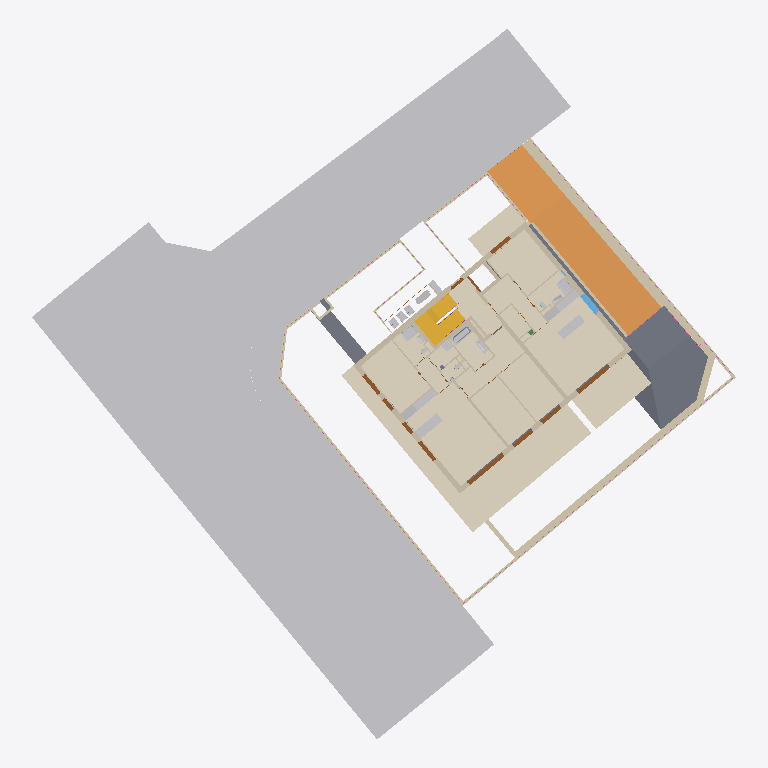
Plan cut of the same IFC building model at storey 'EG' (level -0.22 m, cut at 1.18 m), seen from above with north up, elements coloured by IFC class (only those large enough to see are counted): 46 walls (beige), 23 coverings (cream), 20 other elements (light grey), 11 doors (brown), 5 slabs (grey), 4 railings (pink), 2 ramps (orange), 2 stairs (yellow), 1 window (light blue). Cut surfaces are drawn darker.
Extent 55.8 m × 56.3 m × 18.1 m (x, y, z). Storeys (7): UG2 at -4.29 m; UG1 at -3.30 m; EG at -0.22 m; OG1 at 2.74 m; DG1 at 5.70 m; DG2 at 8.66 m; DA at 11.84 m. Elements (658): 307 IfcWall, 81 IfcDoor, 78 IfcCovering, 40 IfcSanitaryTerminal, 36 IfcWindow, 25 IfcRailing, 21 IfcFurniture, 19 IfcSlab, 18 IfcRoof, 8 IfcColumn, 5 IfcBeam, 4 IfcBuildingElementProxy.

HEADER;
FILE_DESCRIPTION(('ViewDefinition [ReferenceView_V1.2]','ExchangeRequirement [Architecture]','Option [Elements to export: Entire project]','Option [Partial Structure Display: Entire Model]','Option [IFC Domain: All]','Option [Structural Function: All Elements]','Option [Convert Grid elements: On]','Option [Convert IFC Annotations and Archicad 2D elements: Off]','[21 more]'),'2;1');
FILE_NAME('C:\\Users\\fisch\\Desktop\\Real-World-Escape-Route-Test-Model-ZDB.ifc','2023-07-12T17:00:58',('Architect'),('Building Designer Office'),'The EXPRESS Data Manager Version 5.02.0100.09 : ','IFC file generated by Graphisoft Archicad 26.0.0','The authorising person');
FILE_SCHEMA(('IFC4'));
ENDSEC;
DATA;
#73=IFCPROJECT('344O7vICcwH8qAEnwJDjSU',#12,'Projekt',$,$,$,$,(#69),#56);
#936=IFCSITE('20FpTZCqJy2vhVJYtjuIce',#12,'Gelände',$,$,#91,#925,$,.ELEMENT.,(48,14,21,681555),(16,25,58,549550),159.13,$,$);
#977=IFCBUILDING('00tMo7QcxqWdIGvc4sMN2A',#12,'Gebäude',$,$,#975,$,$,.ELEMENT.,$,$,$);
#999=IFCBUILDINGSTOREY('0oWzLUDZnD4BxbiIvMlTmP',#12,'UG2',$,$,#997,$,$,.ELEMENT.,-4.295);
#1897=IFCBUILDINGSTOREY('3iYgqg1iW7IP9$nzwL7fTz',#12,'UG1',$,$,#1896,$,$,.ELEMENT.,-3.3);
#38835=IFCBUILDINGSTOREY('2jkqT_bFr2PPoKaVDCZO3n',#12,'EG',$,$,#38834,$,$,.ELEMENT.,-0.22);
#183577=IFCBUILDINGSTOREY('2XKWmrdx1A59SqqZcu7d_j',#12,'OG1',$,$,#183576,$,$,.ELEMENT.,2.74);
#258698=IFCBUILDINGSTOREY('0K5lkvUTr7F905sj$gXX0f',#12,'DG1',$,$,#258697,$,$,.ELEMENT.,5.7);
#338667=IFCBUILDINGSTOREY('3pqhKuub56_AsYqXGtXktL',#12,'DG2',$,$,#338666,$,$,.ELEMENT.,8.66);
#420664=IFCBUILDINGSTOREY('0VhgJ0bNv8cgZekJ7poKPm',#12,'DA',$,$,#420663,$,$,.ELEMENT.,11.84);
#182191=IFCBUILDINGELEMENTPROXY('2DUVmXmwD4iOTgrByROaXY',#12,'Morph-003',$,'Verkehrsflaeche',#181980,#182182,'8D79FC21-C3A3-44B1-876A-D4BF1B624862',.USERDEFINED.);
#182284=IFCBUILDINGELEMENTPROXY('31GlYjyfXC5PXFnpEO6Bgo',#12,'Morph-003',$,'Verkehrsflaeche',#182223,#182275,'C142F8AD-F298-4C15-984F-C7339818BAB2',.USERDEFINED.);
#182473=IFCBUILDINGELEMENTPROXY('2aKN5Khej1JfzV6ZbHNKQ8',#12,'Morph-003',$,'Verkehrsflaeche',#182312,#182464,'A4517154-AE8B-414E-9F5F-1A39515D4688',.USERDEFINED.);
#181944=IFCBUILDINGELEMENTPROXY('3QMnU1rfnBuPEO4NAPqs7G',#12,'Morph-004',$,'Verkehrsflaeche',#181819,#181935,'DA5B1781-D69C-4BE1-9398-117299D361D0',.USERDEFINED.);
#167316=IFCCOVERING('0KI4mPIb921PcDJx0Sphjd',#12,'Decke-005',$,$,#167255,#167307,'14484C19-4A52-4205-998D-4FB01CCEBB67',.NOTDEFINED.);
#14456=IFCRAMP('3$X8aBUtP6hx5VWSUocVoq',#12,'Dach-001',$,$,#14454,$,'FF84890B-7B76-46AF-B15F-81C7B299FCB4',.NOTDEFINED.);
#138999=IFCCOVERING('3I7Gwd9gH0zxYNjOY__CEW',#12,'Decke-008',$,$,#138998,$,'D21D0EA7-26A4-40F7-B897-B588BEF8C3A0',.NOTDEFINED.);
#137711=IFCCOVERING('05l7iSC7L0whEnMihM47zp',#12,'Decke-005',$,$,#137710,$,'05BC7B1C-3075-40EA-B3B1-5ACAD6107F73',.NOTDEFINED.);
#27013=IFCSLAB('24y68$hCj7lv0Z4YjVFYeU',#12,'Dach-001',$,$,#26957,#27004,'84F0623F-ACCB-47BF-9023-122B5F3E2A1E',.NOTDEFINED.);
#2335=IFCRAMP('3dy_NcyubCW8y0Tlyql1tu',#12,'Dach-001',$,$,#2334,$,'E7F3E5E6-F389-4C80-8F00-76FF34BC1DF8',.NOTDEFINED.);
#175547=IFCCOVERING('3rbkX$z4r1renwq$GeFRG0',#12,'Decke-005',$,$,#175436,#175538,'F596E87F-F44D-41D6-8C7A-D3F4283DB400',.NOTDEFINED.);
#139461=IFCCOVERING('3qV2yxE918SRdyo5bVytYc',#12,'Decke-009',$,$,#139460,$,'F47C2F3B-3890-4871-B9FC-C8595FF378A6',.NOTDEFINED.);
#112265=IFCCOVERING('0uXxY5oCr4MfgoY8Lyy_60',#12,'Decke-005',$,$,#112263,$,'3887B885-C8CD-445A-9AB2-88857CF3E180',.NOTDEFINED.);
#138737=IFCCOVERING('1INcPUHer7uxTlAaSA7sQg',#12,'Decke-007',$,$,#138736,$,'525E665E-468D-47E3-B76F-2A470A1F66AA',.NOTDEFINED.);
#138475=IFCCOVERING('35WfziefjCSum2P7D_qdI0',#12,'Decke-006',$,$,#138474,$,'C5829F6C-A29B-4C73-8C02-64737ED27480',.NOTDEFINED.);
#167655=IFCSLAB('3lLqH_esH5BwYDjGNjbQQr',#12,'Dach-001',$,$,#167598,#167646,'EF57447E-A364-452F-A88D-B505ED95A6B5',.NOTDEFINED.);
#140607=IFCCOVERING('0yDTzXYtL7gxQEPON0cVyu',#12,'Decke-002',$,$,#140606,$,'3C35DF61-8B75-47AB-B68E-6585C099FF38',.NOTDEFINED.);
#139723=IFCCOVERING('2qflM4Ok129wiEdmZFttpi',#12,'Decke-001',$,$,#139722,$,'B4A6F584-62E0-4227-AB0E-9F08CFDF7CEC',.NOTDEFINED.);
#142437=IFCCOVERING('3BJ7yjk6H4gPPsi5MyQOzk',#12,'Decke-001',$,$,#142436,$,'CB4C7F2D-B864-44A9-9676-B055BC698F6E',.NOTDEFINED.);
#32583=IFCWALL('0Qa2WqrgLC08bMBPO8Yr9g',#12,'Wand-004',$,$,#32493,#32573,'1A902834-D6A5-4C00-8956-2D96088B526A',.NOTDEFINED.);
#183528=IFCCOVERING('2s86bN8WT6jhmE7sVcyhJg',#12,'Decke-005',$,$,#183482,#183519,'B6206957-2207-46B6-BC0E-1F67E6F2B4EA',.NOTDEFINED.);
#32829=IFCWALL('38qz39JnvByxgChS0RZYml',#12,'Wand-002',$,$,#32772,#32819,'C8D3D0C9-4F1E-4BF3-BA8C-ADC01B8E2C2F',.NOTDEFINED.);
#43018=IFCWALL('0MxvxzXnfBWBXUY5iABRlN',#12,'Wand-004',$,$,#42961,#43008,'16EF9EFD-871A-4B80-B85E-885B0A2DBBD7',.NOTDEFINED.);
#121859=IFCWALL('36IM0nx818dQ0Sd$ZGoxir',#12,'Wand-002',$,$,#121845,#121856,'C6496031-EC80-489D-A01C-9FF8D0CBBB35',.NOTDEFINED.);
#35814=IFCSLAB('0Lj3ZOokbBL9f8V_e5IYUN',#12,'Decke-005',$,$,#35728,#35805,'15B438D8-CAE9-4B54-9A48-7FEA054A2797',.NOTDEFINED.);
#43115=IFCWALL('2WHh6r4x951fdNr5QQDms7',#12,'Wand-003',$,$,#43058,#43105,'A046B1B5-13B2-4506-99D7-D4569A370D87',.NOTDEFINED.);
#36033=IFCSTAIR('1cJEJPzP52rgWGDUO0PZEP',#12,'Treppe - 001',$,$,#36031,$,'664CE4D9-F591-42D6-A810-35E600663399',.NOTDEFINED.);
#42921=IFCWALL('3AI2qMbIP2wuUxkaF32$VM',#12,'Wand-005',$,$,#42864,#42911,'CA482D16-9526-42EB-87BB-BA43C30BF7D6',.NOTDEFINED.);
#175609=IFCWALL('1wXb92DFv8O9wEzb6iJisW',#12,'Wand-002',$,$,#175595,#175606,'7A865242-34FE-4860-9E8E-F651AC4ECDA0',.NOTDEFINED.);
#32140=IFCSLAB('3OlNYsl8525OQfPszca8Ru',#12,'Decke-005',$,$,#31885,#32131,'D8BD78B6-BC81-4215-86A9-676F669086F8',.NOTDEFINED.);
#141189=IFCCOVERING('2Dc0N$IQzBFBHgd0jQ_s8g',#12,'Decke-003',$,$,#141188,$,'8D9805FF-49AF-4B3C-B46A-9C0B5AFB622A',.NOTDEFINED.);
#4330=IFCSLAB('1ZiFtmKmL6qOg1mnvdAfGS',#12,'Dach-001',$,$,#4225,#4321,'63B0FDF0-5305-46D1-8A81-C31E672A941C',.NOTDEFINED.);
#13093=IFCWALL('35_tixuGjCZP9ela7eZkSx',#12,'Wand-004',$,$,#13003,#13083,'C5FB7B3B-E10B-4C8D-9268-BE41E88EE73B',.NOTDEFINED.);
#138093=IFCCOVERING('2uCTy4Js54YOj5enDMpUSf',#12,'Decke-001',$,$,#138092,$,'B831DF04-4F61-4489-8B45-A31356CDE729',.NOTDEFINED.);
#142135=IFCCOVERING('3UsOAXIWXELRnnAFBN4X$2',#12,'Decke-004',$,$,#142134,$,'DED982A1-4A08-4E55-BC71-28F2D7121FC2',.NOTDEFINED.);
#106440=IFCCOVERING('0zMmsQBkj1UwIJ$BxQZDPA',#12,'Decke-003',$,$,#106438,$,'3D5B0D9A-2EEB-417B-A493-FCBEDA8CD64A',.NOTDEFINED.);
#140345=IFCCOVERING('3OMaoGTMD40RFQ$T711N1I',#12,'Decke-001',$,$,#140344,$,'D85A4C90-7563-4401-B3DA-FDD1C1057052',.NOTDEFINED.);
#81721=IFCWALL('3zMOJfjTf3_A0H0tDbe1CZ',#12,'Wand-002',$,$,#81707,#81718,'FD5984E9-B5DA-43F8-A011-037365A01323',.NOTDEFINED.);
#167725=IFCWALL('1_kJYVuSr9J9MmUEZo4ZQt',#12,'Wand-002',$,$,#167711,#167722,'7EB9389F-E1CD-494C-95B0-78E8F21236B7',.NOTDEFINED.);
#149528=IFCSTAIR('3oOuF_yvLCQxc7fqr1b4Od',#12,'Treppe - 001',$,$,#149526,$,'F26383FE-F395-4C6B-B987-A74D41944627',.NOTDEFINED.);
#14875=IFCWALL('3QVwUvtpb8PAc7EmFAuzzG',#12,'Wand-002',$,$,#14861,#14872,'DA7FA7B9-DF39-4864-A987-3B03CAE3DF50',.NOTDEFINED.);
#141451=IFCCOVERING('2DGcbS$nD8A9a57TWCP7$O',#12,'Decke-003',$,$,#141450,$,'8D42695C-FF13-4828-9905-1DD80C647FD8',.NOTDEFINED.);
#78789=IFCWALL('2t3EC5CQ95oR_1xjura98n',#12,'Wand-003',$,$,#78670,#78779,'B70CE305-31A2-45C9-BF81-EEDE35909231',.NOTDEFINED.);
#32905=IFCWALL('2lGOF7dZ51_g2YNemP5m8O',#12,'Wand-002',$,$,#32891,#32902,'AF4183C7-9E31-41FA-A0A2-5E8C19170218',.NOTDEFINED.);
#40726=IFCFURNITURE('21whFLgCD5MP8ue1j22Bwk',#12,'Objekt-0002',$,$,#39620,#40717,'81EAB3D5-A8C3-4559-9238-A01B4208BEAE',.NOTDEFINED.);
#144304=IFCFURNITURE('2RINOarFr0RvYmLTacO2yI',#12,'Objekt-0002',$,$,#143206,#144295,'9B497624-D4FD-406F-98B0-55D926602F12',.NOTDEFINED.);
#32710=IFCWALL('0$9G8E$O966h2q47XUkqwZ',#12,'Wand-003',$,$,#32653,#32700,'3F25020E-FD82-461A-B0B4-10785EBB4EA3',.NOTDEFINED.);
#43212=IFCWALL('02GnA6rPP05Q8CiwPZ5UlE',#12,'Wand-008',$,$,#43155,#43202,'02431286-D596-4015-A20C-B3A66315EBCE',.NOTDEFINED.);
#144340=IFCFURNITURE('0HR5nUgj562h_v6kBR6S5m',#12,'Objekt-0002',$,$,#144329,#144337,'116C5C5E-AAD1-460A-BFB9-1AE2DB19C170',.NOTDEFINED.);
#42251=IFCFURNITURE('3UZP599B5EU8N3snGm_mu6',#12,'Objekt-0002',$,$,#40755,#42242,'DE8D9149-24B1-4E78-85C3-DB1430FB0E06',.NOTDEFINED.);
#113928=IFCRAILING('2VQHfd0$b0x8qbxzJMUWx3',#12,'Geländer - 001',$,$,#113927,$,'9F691A67-03F9-40EC-8D25-EFD4D67A0EC3',.NOTDEFINED.);
#141793=IFCCOVERING('180lBsxmrFghLudF8_m8pz',#12,'Decke-004',$,$,#141792,$,'4802F2F6-EF0D-4FAA-B578-9CF23EC08CFD',.NOTDEFINED.);
#42436=IFCWALL('25WTQQ_ND0OxH0a0NaMxZJ',#12,'Wand-008',$,$,#42379,#42426,'8581D69A-F973-4063-B440-9005E45BB8D3',.NOTDEFINED.);
#57281=IFCSANITARYTERMINAL('1cmbsDgKH0_Q9bpQ6Md2F8',#12,'Objekt-0009',$,$,#53894,#57272,'66C25D8D-A944-40F9-A265-CDA1969C23C8',.NOTDEFINED.);
#75827=IFCWALL('1j4kuizN97gw7R$mYmCLb2',#12,'Wand-003',$,$,#75730,#75817,'6D12EE2C-F572-47AB-A1DB-FF08B0315942',.NOTDEFINED.);
#170266=IFCDOOR('1eCN6s2if1HhU9_qHhyO1B',#12,'Tür-001',$,$,#168760,#170257,'683171B6-0ACA-4146-B789-FB446BF1804B',2.58,3.63198,.NOTDEFINED.,$,$);
#42630=IFCWALL('3lEHeUVSr0welkRrxhx8Ac',#12,'Wand-009',$,$,#42573,#42620,'EF391A1E-7DCD-40EA-8BEE-6F5EEBEC82A6',.NOTDEFINED.);
#109493=IFCSANITARYTERMINAL('1MtH9qlWD3huqrN1YtTQo1',#12,'Objekt-0009',$,$,#107244,#109484,'56DD1274-BE03-43AF-8D35-5C18B775AC81',.NOTDEFINED.);
#110984=IFCSANITARYTERMINAL('0y8FhraST57gspk5vazZCE',#12,'Objekt-0009',$,$,#110972,#110981,'3C20FAF5-91C7-451E-ADB3-B85E64F6330E',.NOTDEFINED.);
#171831=IFCDOOR('0yu3TnhyP6YenWNho3Ornk',#12,'Tür-001',$,$,#170325,#171822,'3CE03771-AFC6-468A-8C60-5EBC83635C6E',2.58,3.28169,.NOTDEFINED.,$,$);
#42824=IFCWALL('1KvSIc0WTE28wc5TtoTxV2',#12,'Wand-006',$,$,#42767,#42814,'54E5C4A6-0207-4E08-8EA6-15DDF277B7C2',.NOTDEFINED.);
#177225=IFCWINDOW('3xuMnXyhn3hBU12WAIEAkW',#12,'Fenster-001',$,$,#176308,#177216,'FBE16C61-F2BC-43AC-B781-0A029238ABA0',1.5,1.9,.NOTDEFINED.,$,$);
#74338=IFCWALL('1bI0pIc9j3KO9lzclgRr1a',#12,'Wand-003',$,$,#74281,#74328,'65480CD2-989B-4351-826F-F66BEA6F5064',.NOTDEFINED.);
#158219=IFCFURNITURE('0ZV7KKkLP1zANwcuMtPsAV',#12,'Objekt-0011',$,$,#152499,#158210,'237C7514-B956-41F4-A5FA-9B85B767629F',.NOTDEFINED.);
#42533=IFCWALL('184KvYRYf9s9GQ5xe4f9Ox',#12,'Wand-009',$,$,#42476,#42523,'48114E62-6E2A-49D8-941A-17BA04A4963B',.NOTDEFINED.);
#43406=IFCWALL('1vd117iPX7OACVCWu0ToIa',#12,'Wand-011',$,$,#43349,#43396,'799C1047-B198-4760-A31F-320E007724A4',.NOTDEFINED.);
#75427=IFCWALL('2GW6kSLZP5J8q5DIhh_ChQ',#12,'Wand-004',$,$,#75413,#75424,'90806B9C-5636-454C-8D05-352AEBF8CADA',.NOTDEFINED.);
#86208=IFCDOOR('1gidbJscf7IB6XdjeIf8xI',#12,'Tür-002',$,$,#86196,#86205,'6AB27953-DA6A-4748-B1A1-9EDA12A48ED2',2.58,2.0,.NOTDEFINED.,$,$);
#128866=IFCDOOR('3QH3pM7UD2Bh4wj14EcP5F',#12,'Tür-002',$,$,#125438,#128857,'DA443CD6-1DE3-422E-B13A-B4110E99914F',2.58,2.0,.NOTDEFINED.,$,$);
#175314=IFCDOOR('0oncCaDYb5JRd2G9UQrNES',#12,'Tür-002',$,$,#171886,#175305,'32C66324-3629-454D-B9C2-40979AD5739C',2.58,2.0,.NOTDEFINED.,$,$);
#86137=IFCDOOR('3yXwK5xYf7t8s3Soze6S77',#12,'Tür-002',$,$,#82701,#86128,'FC87A505-EE2A-47DC-8D83-732F6819C1C7',2.58,2.0,.NOTDEFINED.,$,$);
#175381=IFCDOOR('2PnhCwlIn5EO7aFM_RkLB3',#12,'Tür-002',$,$,#175369,#175378,'99C6B33A-BD2C-4539-81E4-3D6F9BB952C3',2.58,2.0,.NOTDEFINED.,$,$);
#31567=IFCWALL('0HeLeXrUjB5Om$mMRsJ8A5',#12,'Wand-002',$,$,#31553,#31564,'11A15A21-D5EB-4B15-8C3F-C166F64C8285',.NOTDEFINED.);
#53867=IFCSANITARYTERMINAL('1XuHneiM9BkQwyciv14KRe',#12,'Objekt-0009',$,$,#52821,#53858,'61E11C68-B162-4BB9-AEBC-9ACE411146E8',.NOTDEFINED.);
#42727=IFCWALL('3EiYYpavL5BvTO5yuwttV2',#12,'Wand-007',$,$,#42670,#42717,'CEB228B3-9395-452F-9758-17CE3ADF77C2',.NOTDEFINED.);
#74457=IFCWALL('1rQ$7QmiT9IwEDeykDD7ie',#12,'Wand-003',$,$,#74400,#74447,'756BF1DA-C2C7-494B-A38D-A3CB8D347B28',.NOTDEFINED.);
#70978=IFCWALL('01PkforizFaPWlG7foqq1h',#12,'Wand-005',$,$,#70964,#70975,'0166EA72-D6CF-4F91-982F-407A72D3406B',.NOTDEFINED.);
#149142=IFCFURNITURE('20JEzRGhnB0fi9ahZ2F_ma',#12,'Objekt-0002',$,$,#145988,#149133,'804CEF5B-42BC-4B02-9B09-92B8C23FEC24',.NOTDEFINED.);
#33444=IFCCOVERING('0cRRfip6XE6fVIKKb9PAlM',#12,'Decke-005',$,$,#33443,$,'266DBA6C-CC68-4E1A-97D2-51494964ABD6',.NOTDEFINED.);
#64661=IFCWALL('3mFydvx4r3GfMUctVIEb6d',#12,'Wand-012',$,$,#64647,#64658,'F03FC9F9-EC4D-4342-959E-9B77D23A51A7',.NOTDEFINED.);
#67055=IFCWALL('0s8D9MUNz36xePiZOyxyW0',#12,'Wand-012',$,$,#67041,#67052,'3620D256-797F-431B-BA19-B2363CEFC800',.NOTDEFINED.);
#164347=IFCFURNITURE('3P2xjCYY5Do85i1qaFdfGF',#12,'Objekt-0010',$,$,#158248,#164338,'D90BBB4C-8A21-4DC8-816C-07490F9E940F',.NOTDEFINED.);
#164384=IFCFURNITURE('2bUF2Y1UjE3Rc1zJ0GG2q3',#12,'Objekt-0011',$,$,#164373,#164381,'A578F0A2-05EB-4E0D-B981-F53010402D03',.NOTDEFINED.);
#164417=IFCFURNITURE('1kmFhFSi5CIeDFvYU32KOm',#12,'Objekt-0009',$,$,#164406,#164414,'6EC0FACF-72C1-4C4A-834F-E62783094630',.NOTDEFINED.);
#61315=IFCWALL('1tpTHgLKv0rx6lOmKM5_n1',#12,'Wand-012',$,$,#61301,#61312,'77CDD46A-554E-40D7-B1AF-63051617EC41',.NOTDEFINED.);
#112083=IFCSANITARYTERMINAL('3LSD9UeDv2bgQ8zmzAnSiE',#12,'Objekt-0009',$,$,#111038,#112074,'D570D25E-A0DE-4296-A688-F70F4AC5CB0E',.NOTDEFINED.);
#35510=IFCCOVERING('1YnJ_Kkk10fuNF_DCg9ooP',#12,'Decke-007',$,$,#35509,$,'62C53F94-BAE0-40A7-85CF-F8D32A272C99',.NOTDEFINED.);
#177771=IFCRAILING('1u1M1XqZn3aQmDeCXfCqT7',#12,'Geländer - 001',$,$,#177770,$,'78056061-D23C-4391-AC0D-A0C869334747',.NOTDEFINED.);
#42330=IFCWALL('3YtjhvFdH5helhTYFBsZN2',#12,'Wand-008',$,$,#42273,#42320,'E2DEDAF9-3E74-45AE-8BEB-7623CBDA35C2',.NOTDEFINED.);
#52640=IFCSANITARYTERMINAL('1oRySSFB5DpPq_cABxotEI',#12,'Objekt-0002',$,$,#51851,#52631,'726FC71C-3CB1-4DCD-9D3E-98A2FBCB7392',.NOTDEFINED.);
#74755=IFCWALL('37k72TOXz0pQQeoz2Jtkbu',#12,'Wand-003',$,$,#74698,#74745,'C7B8709D-621F-40CD-A6A8-CBD093DEE978',.NOTDEFINED.);
#75138=IFCWALL('1WV2SJXJjB2PU$xuAoiJa6',#12,'Wand-003',$,$,#75081,#75128,'607C2713-853B-4B09-97BF-EF82B2B13906',.NOTDEFINED.);
#70736=IFCWALL('3jv1ENUxnBP9Hk_5IzMzQE',#12,'Wand-012',$,$,#70722,#70733,'EDE41397-7BBC-4B64-946E-F854BD5BD68E',.NOTDEFINED.);
#92466=IFCDOOR('0111bIZi11C8AR7VcPnFEd',#12,'Tür-001',$,$,#89394,#92457,'01041952-8EC0-4130-829B-1DF999C4F3A7',2.58,1.1,.NOTDEFINED.,$,$);
#89335=IFCDOOR('26ohm8Icb1D9VOwT4TbyXm',#12,'Tür-001',$,$,#86263,#89326,'86CABC08-4A69-4134-97D8-E9D11D97C870',2.58,1.1,.NOTDEFINED.,$,$);
#130811=IFCWALL('0qnq1Ttjf73PBxDWwE_rBb',#12,'Wand-012',$,$,#130797,#130808,'34C7405D-DEDA-470D-92FB-360E8EFB52E5',.NOTDEFINED.);
#64892=IFCWALL('2NB67oXcv2gQ8$TTxANe60',#12,'Wand-012',$,$,#64878,#64889,'972C61F2-866E-42A9-A23F-75DECA5E8180',.NOTDEFINED.);
#105568=IFCWALL('1RLnx4EWb458KQjkKr2FR0',#12,'Wand-012',$,$,#105554,#105565,'5B571EC4-3A09-4414-851A-B6E53508F6C0',.NOTDEFINED.);
#75257=IFCWALL('3vYVz3F8bE8QcjIP2qStxM',#12,'Wand-003',$,$,#75200,#75247,'F989FF43-3C89-4E21-A9AD-4990B4737ED6',.NOTDEFINED.);
#134151=IFCRAILING('056Bs6iXrEABUhTKvhQHIK',#12,'Geländer - 001',$,$,#134150,$,'0518BD86-B21D-4E28-B7AB-754E6B691494',.NOTDEFINED.);
#164440=IFCRAILING('2hf0eCR3nCDevHGPoYaJd6',#12,'Geländer - 001',$,$,#164439,$,'ABA40A0C-6C3C-4C36-8E51-419CA29139C6',.NOTDEFINED.);
#133865=IFCWALL('3MOrtT0bz2PPB7BUhS13AJ',#12,'Wand-010',$,$,#133808,#133855,'D6635DDD-025F-4265-92C7-2DEADC043293',.NOTDEFINED.);
#66872=IFCWALL('1tmqd8qJX8BgFVejQMrGFe',#12,'Wand-006',$,$,#66858,#66869,'77C349C8-D138-482E-A3DF-A2D696D503E8',.NOTDEFINED.);
#125379=IFCDOOR('05Uy6XEwH8xQ3S6JVqcjn5',#12,'Tür-001',$,$,#122596,#125370,'057BC1A1-3BA4-48ED-A0DC-1937F49ADC45',2.46,1.25,.NOTDEFINED.,$,$);
#113872=IFCDOOR('2Q27JdhkfBs9_dQhxdEela',#12,'Tür-003',$,$,#112729,#113863,'9A0874E7-AEEA-4BD8-9FA7-6ABEE73A8BE4',2.57,1.16,.NOTDEFINED.,$,$);
#110596=IFCSANITARYTERMINAL('25DENF4t56xu02RCB$ieLg',#12,'Objekt-0009',$,$,#109551,#110587,'8534E5CF-1371-46EF-8002-6CC2FFB2856A',.NOTDEFINED.);
#121327=IFCWALL('05iKAfk$n5M8jlL_OKeKXU',#12,'Wand-013',$,$,#121313,#121324,'05B142A9-BBFC-4558-8B6F-57E614A1485E',.NOTDEFINED.);
ENDSEC;
